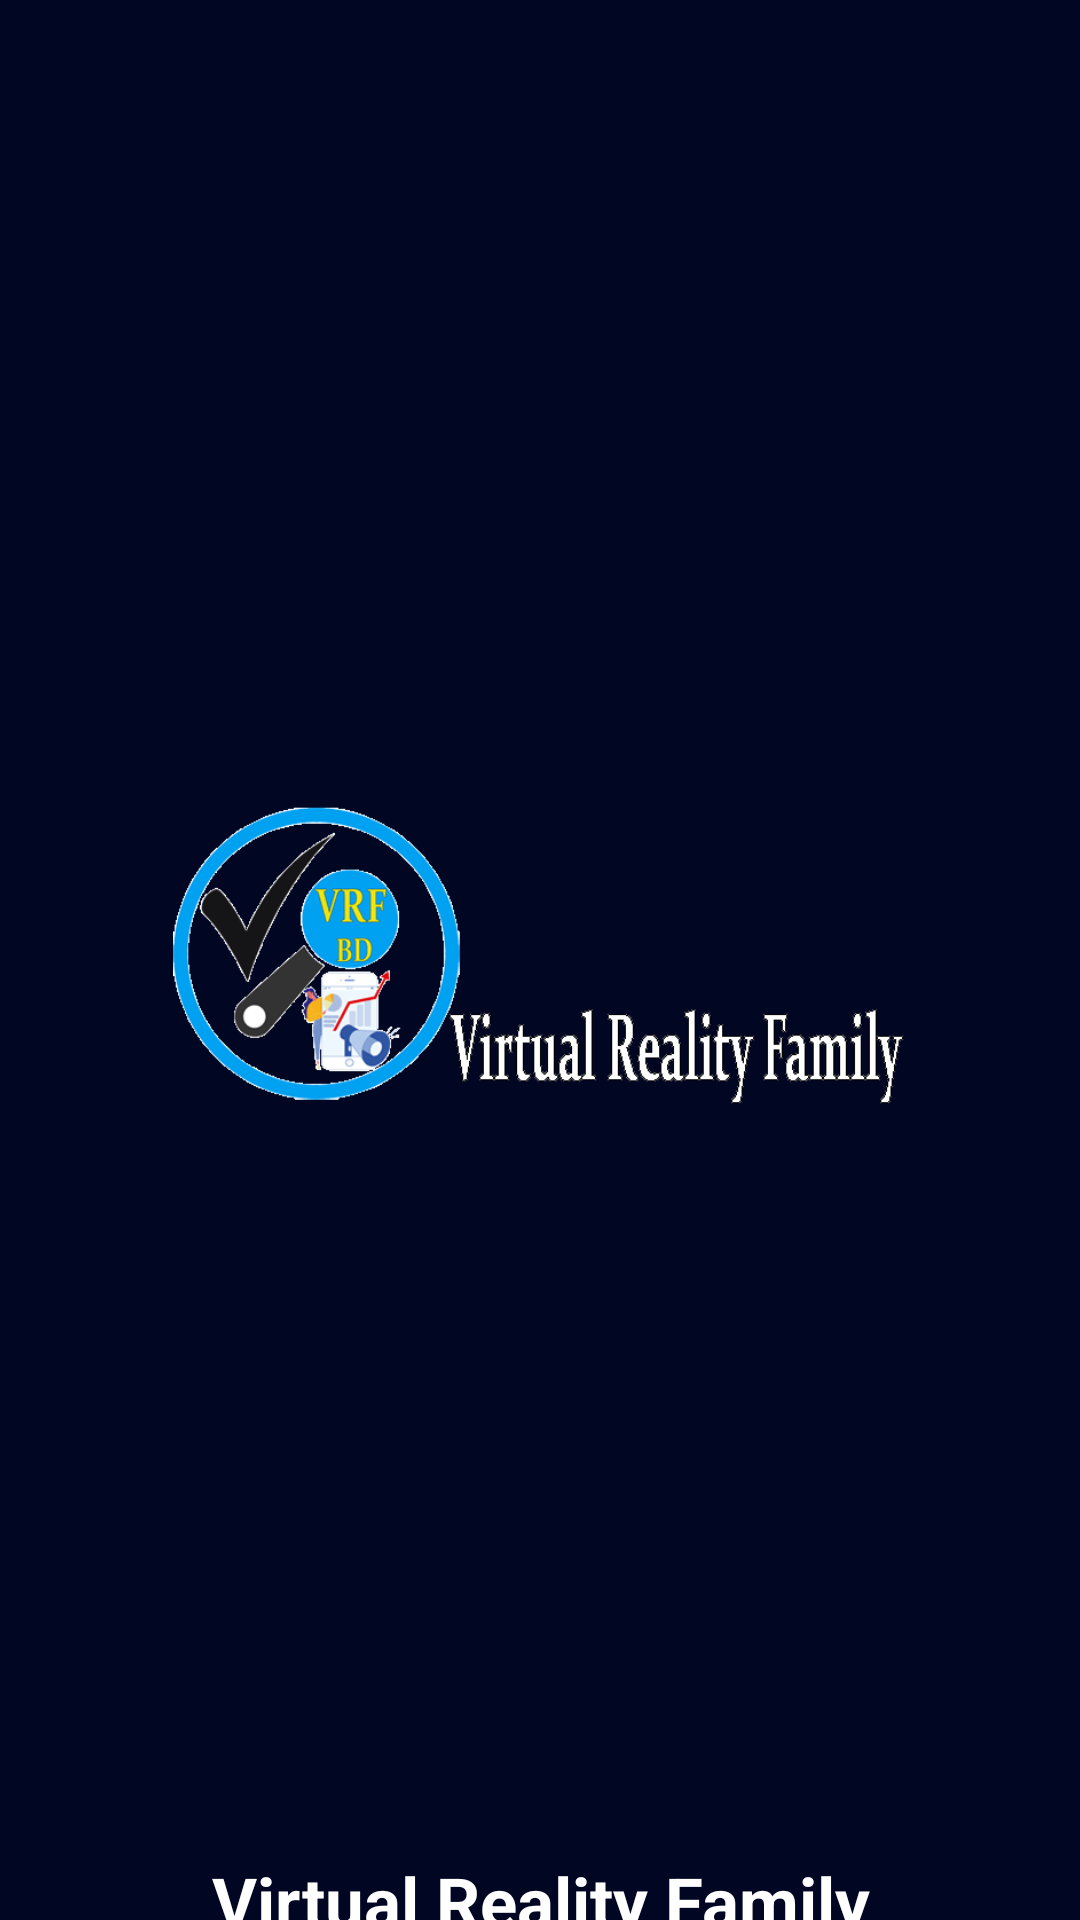

Write the Android layout XML for this screen, with the resource values it uses.
<!-- AndroidManifest.xml: application theme Theme.VRFBD -->
<!-- res/layout/activity_main2.xml -->
<?xml version="1.0" encoding="utf-8"?>
<androidx.constraintlayout.widget.ConstraintLayout xmlns:android="http://schemas.android.com/apk/res/android"
    xmlns:app="http://schemas.android.com/apk/res-auto"
    xmlns:tools="http://schemas.android.com/tools"
    android:layout_width="match_parent"
    android:background="#010623"
    android:layout_height="match_parent"
    tools:context=".SplashScreen">
    <RelativeLayout
        android:gravity="center"
        android:layout_width="match_parent"
        android:layout_height="match_parent">
        <RelativeLayout
            android:layout_width="match_parent"
            android:layout_height="match_parent">
            <ImageView
                android:id="@+id/imageId"
                android:layout_width="match_parent"
                android:layout_height="105dp"
                android:src="@drawable/image"
                android:layout_centerVertical="true"
                />

            <TextView
                android:id="@+id/splashTextId"
                android:layout_width="match_parent"
                android:layout_height="wrap_content"
                android:layout_below="@+id/imageId"
                android:layout_marginTop="246dp"
                android:gravity="center"
                android:text="Virtual Reality Family"
                android:textColor="#ffff"
                android:textSize="23sp"
                android:textStyle="bold" />
        </RelativeLayout>


    </RelativeLayout>

</androidx.constraintlayout.widget.ConstraintLayout>
<!-- resources referenced by this layout -->
<resources>
  <!-- drawable image: gif bitmap (drawable, 19197 bytes) -->
  <style name="Theme.VRFBD" parent="Theme.Design.NoActionBar">
          
          <item name="colorPrimary">@color/purple_500</item>
          <item name="colorPrimaryVariant">@color/purple_700</item>
          <item name="colorOnPrimary">@color/white</item>
          
          <item name="colorSecondary">@color/teal_200</item>
          <item name="colorSecondaryVariant">@color/teal_700</item>
          <item name="colorOnSecondary">@color/black</item>
          
          <item name="android:statusBarColor" tools:targetApi="l">?attr/colorPrimaryVariant</item>
          
      </style>
  <!-- not gathered from this repository: default colours our renderer supplied (Android Studio template values) -->
  <color name="purple_500">#FF6200EE</color>
  <color name="purple_700">#FF3700B3</color>
  <color name="teal_200">#FF03DAC5</color>
  <color name="teal_700">#FF018786</color>
  <color name="black">#FF000000</color>
  <color name="white">#FFFFFFFF</color>
</resources>
